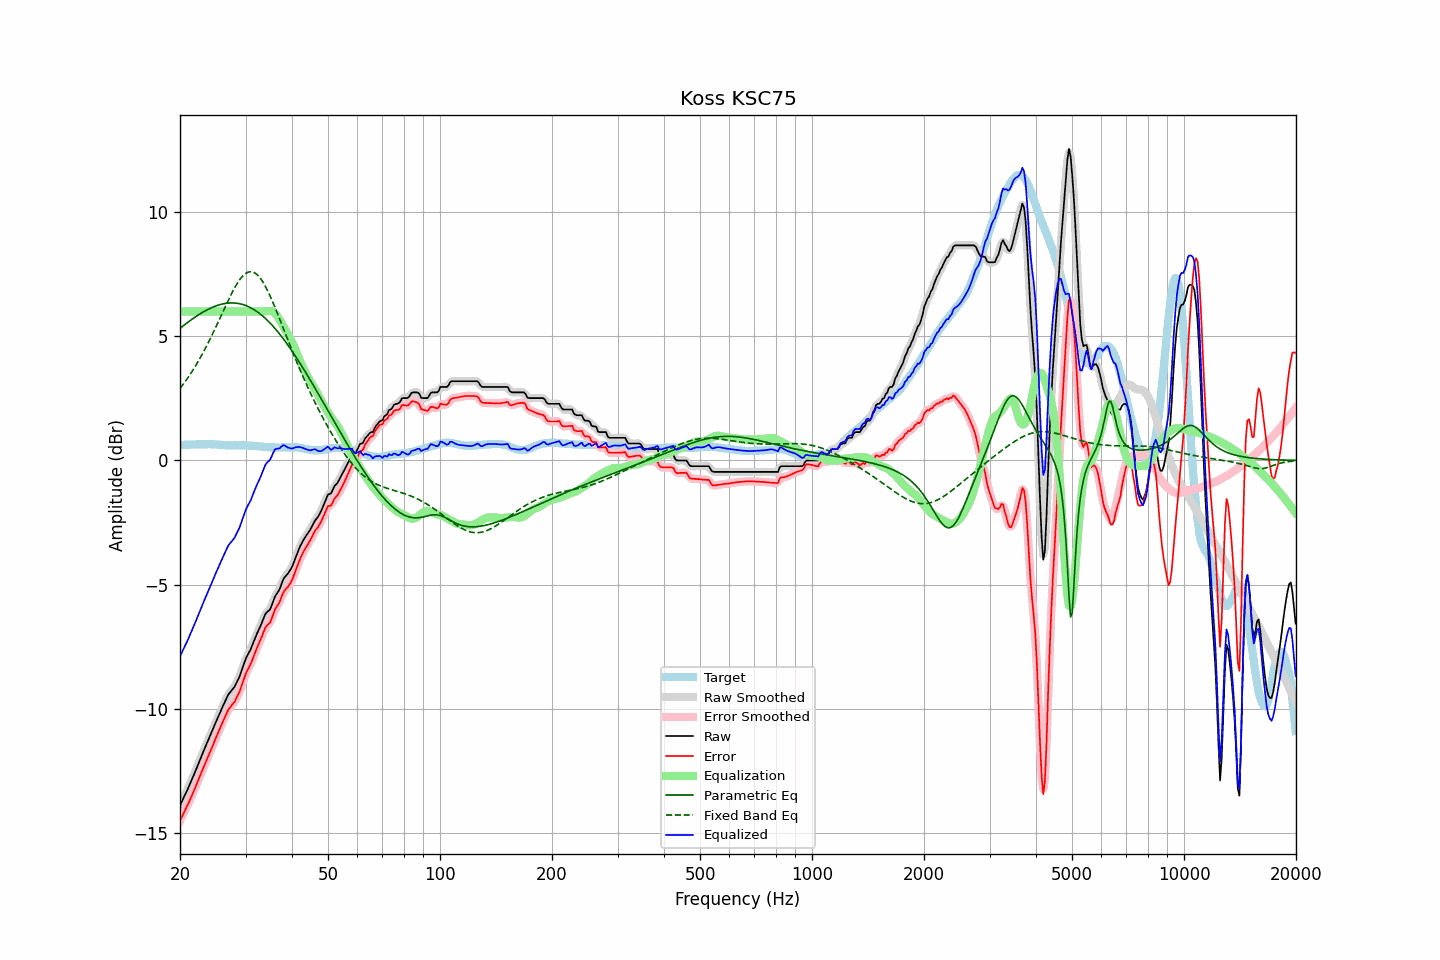

The data file committed next to this chart (first rows):
frequency, raw, error, smoothed, error_smoothed, equalization, parametric_eq, fixed_band_eq, equalized_raw, equalized_smoothed, target
20.00, -13.89, -14.51, -13.89, -14.51, 6.00, 5.32, 2.90, -7.89, -7.89, 0.62
20.20, -13.75, -14.37, -13.75, -14.38, 6.00, 5.37, 2.99, -7.75, -7.75, 0.62
20.40, -13.62, -14.24, -13.62, -14.24, 6.00, 5.42, 3.07, -7.62, -7.62, 0.62
20.61, -13.48, -14.11, -13.48, -14.11, 6.00, 5.47, 3.16, -7.48, -7.48, 0.63
20.81, -13.34, -13.97, -13.34, -13.98, 6.00, 5.52, 3.25, -7.34, -7.34, 0.63
21.02, -13.21, -13.84, -13.20, -13.84, 6.00, 5.57, 3.34, -7.21, -7.20, 0.63
21.23, -13.06, -13.69, -13.06, -13.69, 6.00, 5.62, 3.43, -7.06, -7.06, 0.63
21.44, -12.91, -13.55, -12.91, -13.55, 6.00, 5.67, 3.53, -6.91, -6.91, 0.64
21.66, -12.76, -13.40, -12.76, -13.40, 6.00, 5.71, 3.63, -6.76, -6.76, 0.64
21.87, -12.61, -13.25, -12.61, -13.25, 6.00, 5.76, 3.74, -6.61, -6.61, 0.64
22.09, -12.45, -13.09, -12.45, -13.09, 6.00, 5.80, 3.84, -6.45, -6.45, 0.64
22.31, -12.29, -12.94, -12.29, -12.94, 6.00, 5.84, 3.95, -6.29, -6.29, 0.65
22.54, -12.13, -12.77, -12.13, -12.78, 6.00, 5.88, 4.06, -6.13, -6.13, 0.64
22.76, -11.97, -12.62, -11.97, -12.62, 6.00, 5.92, 4.18, -5.97, -5.97, 0.65
22.99, -11.81, -12.46, -11.81, -12.46, 6.00, 5.96, 4.30, -5.81, -5.81, 0.65
23.22, -11.65, -12.30, -11.65, -12.30, 6.00, 6.00, 4.42, -5.65, -5.65, 0.65
23.45, -11.50, -12.15, -11.50, -12.15, 6.00, 6.04, 4.54, -5.50, -5.50, 0.65
23.69, -11.34, -11.99, -11.34, -12.00, 6.00, 6.07, 4.67, -5.34, -5.34, 0.65
23.92, -11.19, -11.85, -11.19, -11.84, 6.00, 6.10, 4.80, -5.19, -5.19, 0.66
24.16, -11.04, -11.69, -11.04, -11.69, 6.00, 6.13, 4.93, -5.04, -5.04, 0.65
24.40, -10.89, -11.54, -10.89, -11.54, 6.00, 6.16, 5.06, -4.89, -4.89, 0.65
24.65, -10.74, -11.39, -10.74, -11.38, 6.00, 6.19, 5.20, -4.74, -4.74, 0.65
24.89, -10.58, -11.22, -10.59, -11.23, 6.00, 6.21, 5.33, -4.58, -4.59, 0.64
25.14, -10.44, -11.08, -10.44, -11.08, 6.00, 6.24, 5.47, -4.44, -4.44, 0.64
25.39, -10.29, -10.92, -10.29, -10.92, 6.00, 6.26, 5.61, -4.29, -4.29, 0.63
25.65, -10.14, -10.77, -10.14, -10.77, 6.00, 6.28, 5.75, -4.14, -4.14, 0.63
25.91, -9.99, -10.61, -9.99, -10.62, 6.00, 6.29, 5.89, -3.99, -3.99, 0.62
26.16, -9.85, -10.47, -9.85, -10.47, 6.00, 6.31, 6.03, -3.85, -3.85, 0.62
26.43, -9.71, -10.32, -9.70, -10.32, 6.00, 6.32, 6.17, -3.71, -3.70, 0.61
26.69, -9.57, -10.18, -9.57, -10.18, 6.00, 6.33, 6.31, -3.57, -3.57, 0.61
26.96, -9.43, -10.04, -9.45, -10.06, 6.00, 6.34, 6.45, -3.43, -3.45, 0.61
27.23, -9.35, -9.96, -9.35, -9.96, 6.00, 6.34, 6.58, -3.35, -3.35, 0.61
27.50, -9.27, -9.87, -9.27, -9.88, 6.00, 6.34, 6.71, -3.27, -3.27, 0.60
27.77, -9.19, -9.79, -9.19, -9.80, 6.00, 6.34, 6.84, -3.19, -3.19, 0.60
28.05, -9.11, -9.72, -9.09, -9.70, 6.00, 6.34, 6.95, -3.11, -3.09, 0.61
28.33, -8.97, -9.58, -8.98, -9.59, 6.00, 6.33, 7.07, -2.97, -2.98, 0.61
28.62, -8.84, -9.45, -8.85, -9.46, 6.00, 6.32, 7.17, -2.84, -2.85, 0.61
28.90, -8.71, -9.32, -8.69, -9.31, 6.00, 6.31, 7.27, -2.71, -2.69, 0.61
29.19, -8.53, -9.14, -8.53, -9.14, 6.00, 6.30, 7.35, -2.53, -2.53, 0.61
29.48, -8.34, -8.95, -8.34, -8.95, 6.00, 6.28, 7.42, -2.34, -2.34, 0.61
29.78, -8.15, -8.76, -8.15, -8.76, 6.00, 6.26, 7.49, -2.15, -2.15, 0.61
30.08, -7.97, -8.57, -7.99, -8.59, 6.00, 6.24, 7.54, -1.97, -1.99, 0.60
30.38, -7.84, -8.44, -7.85, -8.45, 6.00, 6.21, 7.57, -1.84, -1.85, 0.60
30.68, -7.72, -8.32, -7.72, -8.32, 6.00, 6.18, 7.59, -1.72, -1.72, 0.60
30.99, -7.60, -8.19, -7.59, -8.18, 6.00, 6.15, 7.60, -1.60, -1.59, 0.59
31.30, -7.43, -8.02, -7.44, -8.03, 6.00, 6.11, 7.59, -1.43, -1.44, 0.59
31.61, -7.27, -7.85, -7.27, -7.86, 6.00, 6.07, 7.57, -1.27, -1.27, 0.58
31.93, -7.11, -7.69, -7.11, -7.69, 6.00, 6.03, 7.53, -1.11, -1.11, 0.58
32.24, -6.96, -7.53, -6.96, -7.54, 6.00, 5.99, 7.48, -0.96, -0.96, 0.57
32.57, -6.82, -7.38, -6.82, -7.39, 6.00, 5.94, 7.41, -0.82, -0.82, 0.56
32.89, -6.68, -7.24, -6.67, -7.23, 6.00, 5.89, 7.33, -0.68, -0.67, 0.56
33.22, -6.52, -7.08, -6.51, -7.07, 6.00, 5.84, 7.24, -0.52, -0.51, 0.56
33.55, -6.36, -6.91, -6.35, -6.91, 6.00, 5.78, 7.14, -0.36, -0.35, 0.55
33.89, -6.20, -6.74, -6.22, -6.76, 6.01, 5.73, 7.02, -0.19, -0.21, 0.54
34.23, -6.11, -6.65, -6.13, -6.67, 6.02, 5.66, 6.90, -0.10, -0.11, 0.54
34.57, -6.06, -6.59, -6.06, -6.59, 6.02, 5.60, 6.77, -0.04, -0.03, 0.53
34.92, -6.00, -6.53, -5.97, -6.51, 6.02, 5.54, 6.63, 0.02, 0.05, 0.53
35.27, -5.85, -6.38, -5.84, -6.37, 6.01, 5.47, 6.48, 0.16, 0.17, 0.53
35.62, -5.67, -6.20, -5.68, -6.21, 5.98, 5.40, 6.33, 0.31, 0.31, 0.53
35.97, -5.49, -6.01, -5.52, -6.04, 5.93, 5.32, 6.18, 0.44, 0.41, 0.52
... 635 more rows
